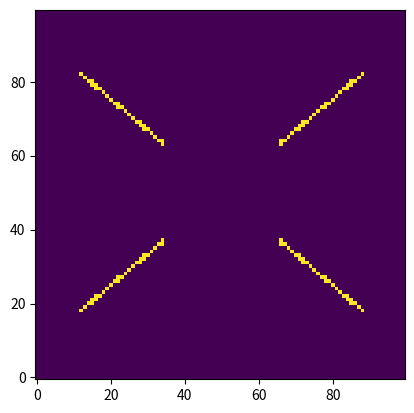
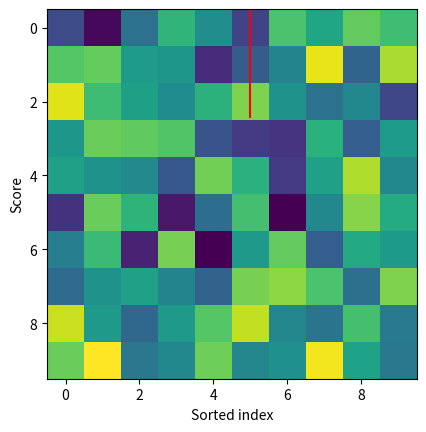

Recreate these plots in Python, in order.
# -*- coding: utf-8 -*-
"""
Created on Sun Sep 11 15:33:27 2016

[redacted]
"""

import numpy as np
from scipy.ndimage import fourier_shift,interpolation
import matplotlib.pyplot as plt

def distance_array(shape,centerx=None,centery=None,verbose=True,fullOutput=False):
    """
    Creates a 2d array with the distance from the center of the frame.
    Input: 
        - shape: a tuple indicating the desired shape of the output array, e.g. (100,100)
                The 1st dim refers to the y dimension and the 2nd to the x dimension
        - centerx: the center of the frame from which to compute the distance from
                    by default shape[1]/2 (integer division). Accepts numerical value
        - centery: same for the y dimension
        - verbose: to print a warning for even dimensions
        - fullOutput: if True returns the distance array and in addition the 2d array
                    of x values and y values in 2nd and 3rd ouptuts.
    """
    if len(shape) != 2 :
        raise ValueError('The shape must be a tuple of 2 elements for the y and x dimension!')
    if centerx == None:
        centerx = shape[1]//2
        if np.mod(shape[1],2) == 0 and verbose:
            print('The X dimension is even ({0:d}), the center is assumed to be in {1:d}. Use the option centerx={2:.1f} if the center is between 4 pixels'.format(shape[1],centerx,shape[1]/2.-0.5))
        if np.mod(shape[1],2) == 1 and verbose:
            print('The X dimension is odd ({0:d}), the center is assumed to be in {1:d}'.format(shape[1],centerx))
    if centery == None:
        centery = shape[0]//2
        if np.mod(shape[0],2) == 0 and verbose:
            print('The Y dimension is even ({0:d}), the center is assumed to be in {1:d}. Use the option centery={2:.1f} if the center is between 4 pixels'.format(shape[0],centery,shape[0]/2.-0.5))
        if np.mod(shape[0],2) == 1 and verbose:
            print('The Y dimension is odd ({0:d}), the center is assumed to be in {1:d}'.format(shape[0],centery))
    x_array = np.arange(shape[1])-centerx
    y_array = np.arange(shape[0])-centery
    xx_array,yy_array=np.meshgrid(x_array,y_array)
    dist_center = np.abs(xx_array+1j*yy_array)
    if fullOutput:
        return dist_center,xx_array,yy_array
    return dist_center

def angle_array(shape,centerx=None,centery=None,verbose=True,fullOutput=False):
    """
    Creates a 2d array with the angle in rad (0 is North, then the array is positive going East
    and becomes negative after we pass South).
    Input: 
        - shape: a tuple indicating the desired shape of the output array, e.g. (100,100)
                The 1st dim refers to the y dimension and the 2nd to the x dimension
        - centerx: the center of the frame from which to compute the distance from
                    by default shape[1]/2 (integer division). Accepts numerical value
        - centery: same for the y dimension
        - verbose: to print a warning for even dimensions
        - fullOutput: if True returns the angle array and in addition the 2d array
                    of x values and y values in 2nd and 3rd ouptuts.
    """
    if len(shape) != 2 :
        raise ValueError('The shape must be a tuple of 2 elements for the y and x dimension!')
    if centerx == None:
        centerx = shape[1]//2
        if np.mod(shape[1],2) == 0 and verbose:
            print('The X dimension is even ({0:d}), the center is assumed to be in {1:d}'.format(shape[1],centerx))
    if centery == None:
        centery = shape[0]//2
        if np.mod(shape[0],2) == 0 and verbose:
            print('The Y dimension is even ({0:d}), the center is assumed to be in {1:d}'.format(shape[0],centery))
    x_array = np.arange(shape[1])-centerx
    y_array = np.arange(shape[0])-centery
    xx_array,yy_array=np.meshgrid(x_array,y_array)
    theta = -np.arctan2(xx_array,yy_array)
    if fullOutput:
        return theta,xx_array,yy_array
    return theta

def spider_mask(shape,centerx=None,centery=None,rmin=0,rmax=None,\
                NE=True,NW=True,hwidth=4,verbose=True,fullOutput=False):
    """
    Create a binary mask for the diffraction patter of the spiders
    Input:
        - shape: a tuple indicating the desired shape of the output array, e.g. (100,100)
                The 1st dim refers to the y dimension and the 2nd to the x dimension
        - centerx: the center of the frame from which to compute the distance from
                    by default shape[1]/2 (integer division). Accepts numerical value
        - centery: same for the y dimension
        - rmin: the minimum radius where the mask starts
        - rmax: the maximum radius where the mask starts
        - NE (respectively NW): whether the mask includes the North-East spider
            (respectively North-West)
        - hwidth: half-width of the spider in pixel
        - verbose: to print a warning for even dimensions        
        - fullOutput: if True returns the mask for the NE and SW spiders.
    """
    if len(shape) != 2 :
        raise ValueError('The shape must be a tuple of 2 elements for the y and x dimension!')
    if centerx == None:
        centerx = shape[1]//2
        if np.mod(shape[1],2) == 0 and verbose:
            print('The X dimension is even ({0:d}), the center is assumed to be in {1:d}. Use the option centerx={2:.1f} if the center is between 4 pixels'.format(shape[1],centerx,shape[1]/2.-0.5))
        if np.mod(shape[1],2) == 1 and verbose:
            print('The X dimension is odd ({0:d}), the center is assumed to be in {1:d}'.format(shape[1],centerx))
    if centery == None:
        centery = shape[0]//2
        if np.mod(shape[0],2) == 0 and verbose:
            print('The Y dimension is even ({0:d}), the center is assumed to be in {1:d}. Use the option centery={2:.1f} if the center is between 4 pixels'.format(shape[0],centery,shape[0]/2.-0.5))
        if np.mod(shape[0],2) == 1 and verbose:
            print('The Y dimension is odd ({0:d}), the center is assumed to be in {1:d}'.format(shape[0],centery))
    x_array = np.arange(shape[1])-centerx
    y_array = np.arange(shape[0])-centery
    xx_array,yy_array=np.meshgrid(x_array,y_array)
    dist_center = np.abs(xx_array+1j*yy_array)
    # the normal vector to the spider NE has coordinates (Y,X) = (sin(50),-cos(50))
    spider_pa_rad = np.deg2rad(50.)
    normal_vect_spider_NE_xy = np.array((np.cos(spider_pa_rad),np.sin(spider_pa_rad)))
    dist_to_spider_NE = np.abs(xx_array*normal_vect_spider_NE_xy[0]+yy_array*normal_vect_spider_NE_xy[1])
    mask_NE = np.logical_and(dist_to_spider_NE<hwidth,dist_center>=rmin)
    if rmax is not None:
        mask_NE = np.logical_and(mask_NE,dist_center<=rmax)
    normal_vect_spider_NW_xy = np.array((-np.cos(spider_pa_rad),np.sin(spider_pa_rad)))
    dist_to_spider_NW = np.abs(xx_array*normal_vect_spider_NW_xy[0]+yy_array*normal_vect_spider_NW_xy[1])
    mask_NW = np.logical_and(dist_to_spider_NW<hwidth,dist_center>=rmin)
    if rmax is not None:
        mask_NW = np.logical_and(mask_NW,dist_center<=rmax)
    if fullOutput:
        return mask_NE,mask_NW
    else:
        return np.logical_or(mask_NE,mask_NW)

def shift_image_nofft(image,dx,dy,verbose=True):
    """ 
    Shifts an 2d array by dx, dy.  
    If dx is positive, the image is shifted to the right
    If dy is positive, the image is shifted up.
    """
    if not image.ndim == 2:
        raise TypeError ('Input array is not a frame or 2d array')
    if isinstance(dx, (list, tuple, np.ndarray)) or isinstance(dy, (list, tuple, np.ndarray)):
            if len(dx)>1 or len(dy)>1:
                raise TypeError ('Input shift dx or dy is not a one-element list')
            else:
                dx = dx[0]
                dy = dy[0]
    image = np.array(image,dtype=np.float)
    if np.any(~np.isfinite(image)):
        if verbose:
            print('Warning {0:d} pixels with nan values were set to 0'.format(np.sum(~np.isfinite(image))))        
        image[~np.isfinite(image)]=0
    image_shifted = interpolation.shift(image, (dy,dx),order=3,prefilter=True)
    return image_shifted

def shift_cube_nofft(cube,dx,dy,verbose=True):
    """ 
    Shifts a cube by dx, dy. dx and dy can be either 2 lists or 2 floats if the 
    shift is the same for all frames.    
    If dx is positive, the image is shifted to the right
    If dy is positive, the image is shifted up.
    """
    if cube.ndim == 2:
        if isinstance(dx, (list, tuple, np.ndarray)) or isinstance(dy, (list, tuple, np.ndarray)):
            return shift_image(cube,dx,dy)
    elif not cube.ndim == 3:
        raise TypeError ('Input array is not a cube')
    nb_frames = cube.shape[0]
    if isinstance(dx, (float,int,complex)):
        dx = np.ones(nb_frames)*dx
    if isinstance(dy, (float,int,complex)):
        dy = np.ones(nb_frames)*dy
    if len(dx)!= nb_frames or len(dy)!=nb_frames:
        raise TypeError ('Input list of shifts has not the same length as the number of frames')
    cube_shifted = np.zeros_like(cube)
    if np.any(~np.isfinite(cube)):
        if verbose:
            print('Warning {0:3.1f}% pixels with nan values were set to 0'.format(\
                  np.sum(~np.isfinite(cube))*100./(cube.shape[0]*cube.shape[1]*cube.shape[2])))
    for i in range(nb_frames):
        cube_shifted[i,:,:] = shift_image_nofft(cube[i,:,:],dx[i],dy[i],verbose=False)
    return cube_shifted


def shift_image(image,dx,dy,verbose=True):
    """ 
    Shifts an 2d array by dx, dy.  
    If dx is positive, the image is shifted to the right
    If dy is positive, the image is shifted up.
    """
    if not image.ndim == 2:
        raise TypeError ('Input array is not a frame or 2d array')
    if isinstance(dx, (list, tuple, np.ndarray)) or isinstance(dy, (list, tuple, np.ndarray)):
            if len(dx)>1 or len(dy)>1:
                raise TypeError ('Input shift dx or dy is not a one-element list')
            else:
                dx = dx[0]
                dy = dy[0]
    image = np.array(image,dtype=np.float)
    if np.any(~np.isfinite(image)):
        if verbose:
            print('Warning {0:d} pixels with nan values were set to 0'.format(np.sum(~np.isfinite(image))))        
        image[~np.isfinite(image)]=0
    image_shifted = fourier_shift(np.fft.fftn(image), (dy,dx))
    image_shifted = np.fft.ifftn(image_shifted)
    image_shifted = image_shifted.real
    return image_shifted

def shift_cube(cube,dx,dy,verbose=True):
    """ 
    Shifts a cube by dx, dy. dx and dy can be either 2 lists or 2 floats if the 
    shift is the same for all frames.    
    If dx is positive, the image is shifted to the right
    If dy is positive, the image is shifted up.
    """
    if cube.ndim == 2:
        if isinstance(dx, (list, tuple, np.ndarray)) or isinstance(dy, (list, tuple, np.ndarray)):
            return shift_image(cube,dx,dy)
    elif not cube.ndim == 3:
        raise TypeError ('Input array is not a cube')
    nb_frames = cube.shape[0]
    if isinstance(dx, (float,int,complex)):
        dx = np.ones(nb_frames)*dx
    if isinstance(dy, (float,int,complex)):
        dy = np.ones(nb_frames)*dy
    if len(dx)!= nb_frames or len(dy)!=nb_frames:
        raise TypeError ('Input list of shifts has not the same length as the number of frames')
    cube_shifted = np.zeros_like(cube)
    if np.any(~np.isfinite(cube)):
        if verbose:
            print('Warning {0:3.1f}% pixels with nan values were set to 0'.format(\
                  np.sum(~np.isfinite(cube))*100./(cube.shape[0]*cube.shape[1]*cube.shape[2])))
    for i in range(nb_frames):
        cube_shifted[i,:,:] = shift_image(cube[i,:,:],dx[i],dy[i],verbose=False)
    return cube_shifted

##test of the implementation of the shift
#import vip
#ds9 = vip.fits.vipDS9()
#test = np.random.randn(2,20,40)
#print(np.any(~np.isfinite(test)))
#test[0,1,1]=np.nan
#test[0,5,:]=np.nan
#print(np.any(~np.isfinite(test)))
#test[:,10,:]=2
#test[:,:,10]=2
#ds9.display(test)
#test_shifted = shift_cube(test,3.,3.1,verbose=True)
#ds9.display(test,test_shifted)

def bin_array(array,binned_indices,func=np.mean):
    """
    Given a 1D-array and an integer array (binned_indices) containing the 
    new indices of the elements to be binned together, returns the binned 1D array.
    For example:
        array = [0,1,2,3,4,5,6,7,8]
        binned_indices = [0,0,0,1,1,2,-1,2]
        then binned_array = [mean([0,1,2,4]),mean([4,5]),mean([6,7,8])] if method='mean'
    Input:
        - array: a 1D array
        - binned_indices: a 1D integer array of same length as array containing 
                the new indices of the elements of the original array to be binned 
                together. Any negative index is considered as a bad daa and ignored
        - func: np.mean by default (can be changed to np.median or any other function
    Output:
        - binner_array: the rebinned array of length max(binned_indices)
    """
    nb = len(array)
    array = np.asarray(array)
    if len(binned_indices)!=nb:
        raise IndexError('The input array "binned_indices" must have the same length as "array"')
    unique_entries,unique_indices,unique_counts=np.unique(binned_indices,return_index=True,return_counts=True)
    good_indices = unique_entries>=0
    unique_entries = unique_entries[good_indices]
    unique_indices = unique_indices[good_indices]
    unique_counts = unique_counts[good_indices]
    nb_rebinned = np.max(unique_entries)+1
    # unique_entries should be a list of integers from 0 to nb_rebinned.
    if not np.all(unique_entries==np.arange(nb_rebinned)):
        raise IndexError('The input array "binned_indices" must contain all integers from 0 to len(binned_array)-1')
    binned_array = np.ndarray((nb_rebinned),dtype=float)
    for new_index in unique_entries:
        if unique_counts[new_index]==1:
            binned_array[new_index] = unique_entries[new_index]
        else:
            test_array = np.ndarray((nb),dtype=int)
            test_array.fill(new_index)
            id_to_bin = (binned_indices==test_array)
            binned_array[new_index] = func(array[id_to_bin])
    return binned_array            

#array = [0,1,2,3,4,5,6,7,8]
#binned_indices = [-2,0,0,1,1,2,2,2,1]
#binned_array =bin_array(array,binned_indices)
#print(binned_array)
#then binned_array = [mean([0,1,2,4]),mean([4,5]),mean([6,7,8])] if method='mean'


def bin_cube(cube,binned_indices,func=np.mean):
    """
    Given a cube of frames and an integer array (binned_indices) containing the 
    new indices of the frames to be binned together, returns the binned cube.
    Input:
        - cube: a 3D array
        - binned_indices: a 1D integer array of same length as array containing 
                the new indices of the elements of the original array to be binned 
                together. Any negative index is considered as a bad daa and ignored
        - func: np.mean by default (can be changed to np.median or any other function
                    accepting the option axis=0
    Output:
        - binned_cube: the rebinned cube of length max(binned_indices) along axis 0
    """
    nb = cube.shape[0]
    cube = np.asarray(cube)
    if len(binned_indices)!=nb:
        raise IndexError('The input array "binned_indices" must be of length cube.shape[0]')
    unique_entries,unique_indices,unique_counts=np.unique(binned_indices,return_index=True,return_counts=True)
    good_indices = unique_entries>=0
    unique_entries = unique_entries[good_indices]
    unique_indices = unique_indices[good_indices]
    unique_counts = unique_counts[good_indices]
    nb_rebinned = np.max(unique_entries)+1
    # unique_entries should be a list of integers from 0 to nb_rebinned.
    if not np.all(unique_entries==np.arange(nb_rebinned)):
        raise IndexError('The input array "binned_indices" must contain all integers from 0 to len(binned_array)-1')
    binned_cube = np.ndarray((nb_rebinned,cube.shape[1],cube.shape[2]),dtype=float)
    for new_index in unique_entries:
        if unique_counts[new_index]==1:
            binned_cube[new_index,:,:] = cube[new_index,:,:]
        else:
            test_array = np.ndarray((nb),dtype=int)
            test_array.fill(new_index)
            id_to_bin = (binned_indices==test_array)
            binned_cube[new_index,:,:] = func(cube[id_to_bin,:,:],axis=0)
    return binned_cube            

#import vip
#ds9 = vip.fits.vipDS9()
#cube = np.random.randn(9,40,40)
#cube[3,:,:] = 10
#binned_indices = [3,0,0,1,1,2,2,2,1]
#binned_cube =bin_cube(cube,binned_indices)
#ds9.display(cube,binned_cube)

def make_binned_indices(score,rebin,extrareject=0,plot=True):
    """
    Given a score (highest is better), we make a array of indices to rebin the data 
    """
    nb=len(score)
    nb_reject = np.mod(nb,rebin)
    nb_rebinned = nb//rebin
    if nb_reject==0:
        print('You can use the whole array or reject k*{1:d} elements'.format(nb_reject,rebin))
    else:
        print('You can reject {0:d} elements or any {0:d}+k*{1:d} elements'.format(nb_reject,rebin))
    sorted_score = sorted(score)
    rebinned_sorted_score = np.ndarray((nb_rebinned))
    for i in np.arange(nb_reject,nb,rebin):
        rebinned_sorted_score[i//rebin] = np.mean(sorted_score[i:i+rebin])
    if plot:
        plt.close(1)
        plt.figure(1)
        plt.plot(sorted_score,'b-',label='original score')
        plt.plot(np.arange(nb_reject,nb,rebin)+rebin*0.5,rebinned_sorted_score,'g-',label='rebinned score')
        for k in range(5):
            plt.plot(np.zeros(2)+nb_reject+k*rebin,[np.min(score),np.max(score)],'r-')
        plt.ylabel('Score')
        plt.xlabel('Sorted index')
    print('You decided to reject {0:d} frames. Use the keyword extrareject=0,1 or 2 if you want exclude {1:d},{2:d} or {3:d} frames'.format(nb_reject+extrareject*rebin,nb_reject,nb_reject+rebin,nb_reject+2*rebin))
    threshold = sorted_score[nb_reject+extrareject*rebin]
    id_to_keep = score>=threshold
    if np.all(id_to_keep):
        return np.arange(nb)//rebin
    else:
        binned_indices = np.ndarray((nb),dtype=int)
        indices_good = 0
        for i,s in enumerate(score):
            if s>=threshold:
                binned_indices[i]=indices_good//rebin
                indices_good = indices_good+1
            else:
                binned_indices[i]=-1
    return binned_indices

def subtract_median(image,row=True,column=False):
    """
    Computes the median in each row/column/depth and subtracts it. 
    This can be useful to get rid of some electronic
    noise
    Input:
        - image: a 2D image or a 3D cube
        - row: if True removes the median value of each row
        - column: if True removes the median value of each column
    Output:
        - the filtered image
    """
    if image.ndim==2:
        if row:
            filtered_image = image - np.nanmedian(image,axis=1, keepdims=True)
        if column:
            filtered_image = image - np.nanmedian(image,axis=0, keepdims=True)      
    elif image.ndim==3:
        if row:
            filtered_image = image - np.nanmedian(image,axis=2, keepdims=True)
        if column:
            filtered_image = image - np.nanmedian(image,axis=1, keepdims=True)      
    else:
        raise TypeError('The input array "image" must be a 2D or 3D numpy array')
    return filtered_image
            
if __name__ == "__main__":
    score = np.random.randn(40)
    binned_indices = make_binned_indices(score,7,plot=True)
    print(binned_indices)
    binned_array =bin_array(score,binned_indices)
    print(binned_array)


    cube = np.random.rand(2,10,10) 
    cube[0,3,:] += 2
    filtered_cube = subtract_median(cube,row=True,column=False)
    plt.figure(0)
    plt.imshow(cube[0,:,:])
    plt.figure(1)
    plt.imshow(filtered_cube[0,:,:])

    dist_spider = spider_mask((100,100),hwidth=0.5,rmax=50,rmin=20)
    plt.figure(0)
    plt.imshow(dist_spider,origin='lower')
    
#    image = np.random.rand(10,10) 
#    image[3,:] += 2
#    filtered_image = subtract_median(image,row=False,column=True)
#    plt.figure(0)
#    plt.imshow(image)
#    plt.figure(1)
#    plt.imshow(filtered_image)

#cube[3,:,:] = 10
#binned_indices = [3,0,0,1,1,2,2,2,1]
#binned_cube =bin_cube(cube,binned_indices)
#ds9.display(cube,binned_cube)
